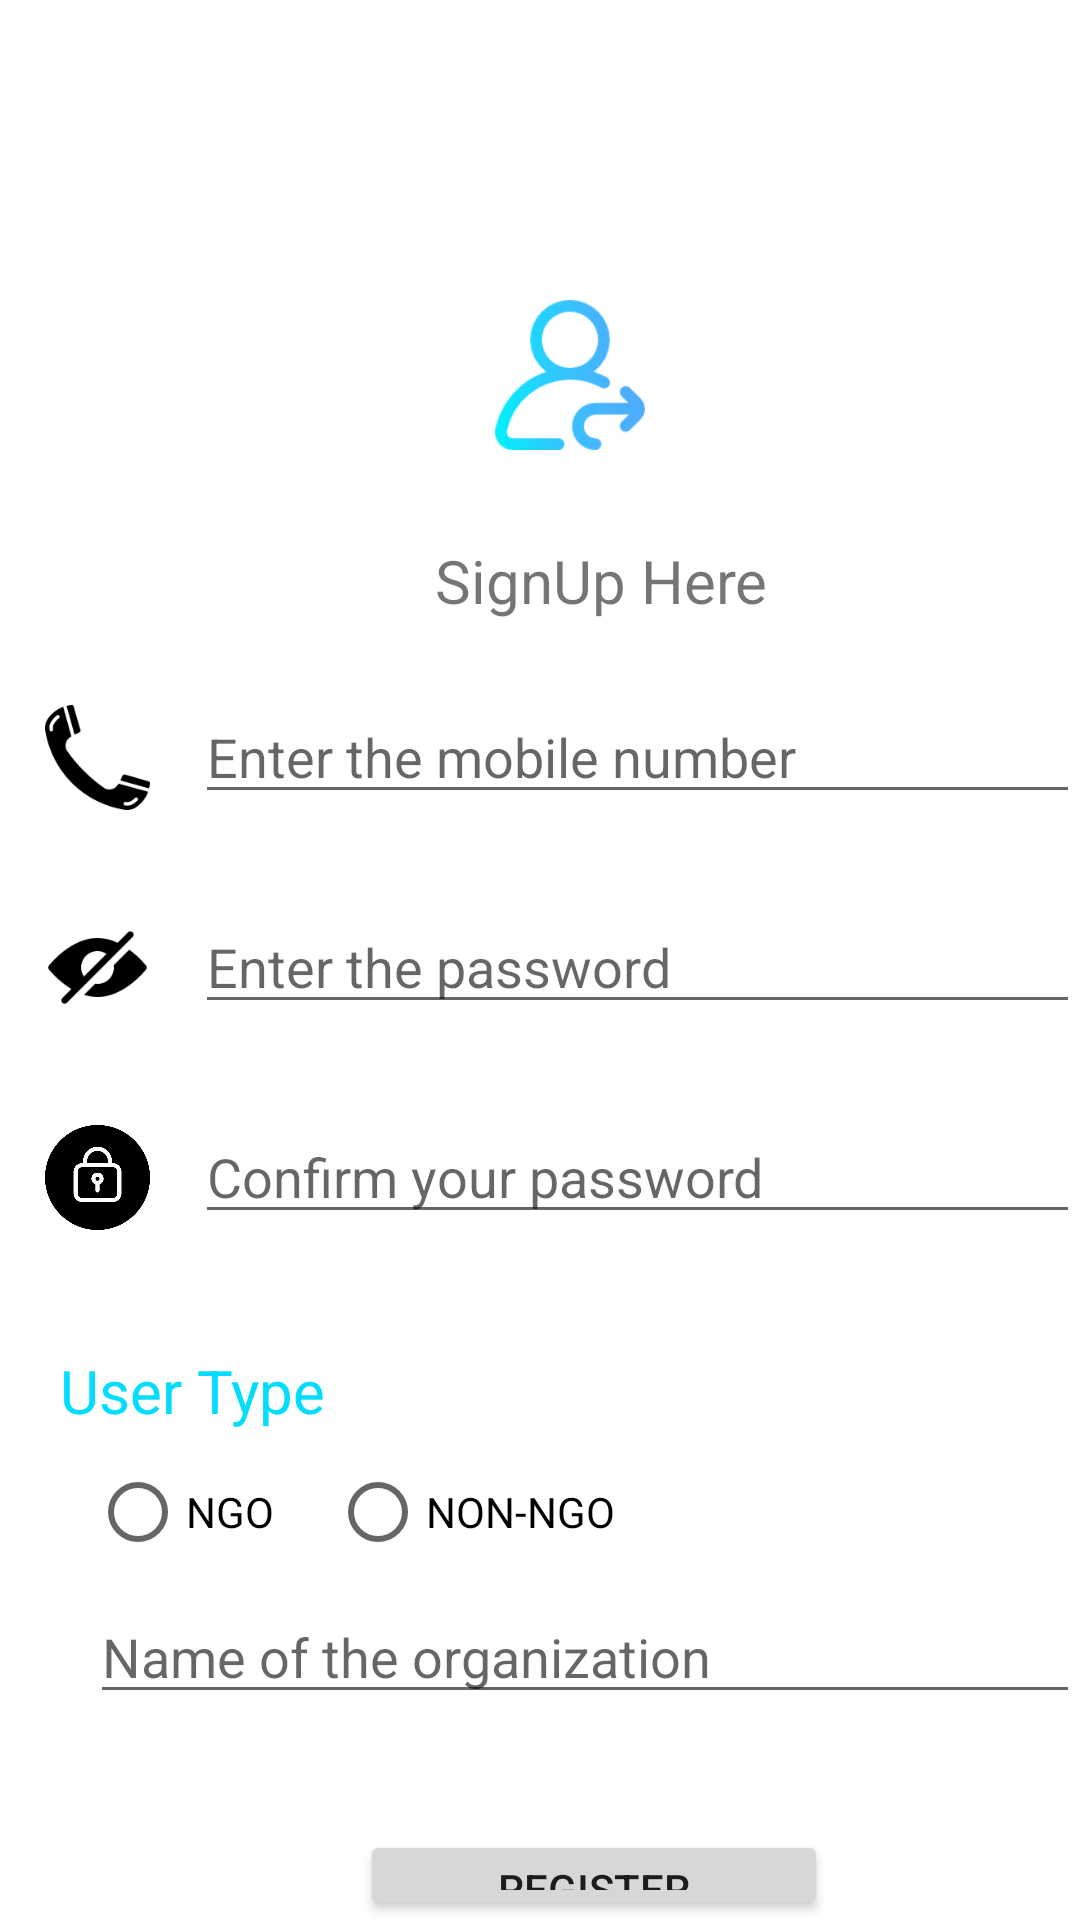

Layout XML and referenced resources for this Android screen:
<!-- AndroidManifest.xml: application theme Theme.Waste_management -->
<!-- res/layout/activity_main2.xml -->
<?xml version="1.0" encoding="utf-8"?>
<androidx.coordinatorlayout.widget.CoordinatorLayout xmlns:android="http://schemas.android.com/apk/res/android"
    xmlns:tools="http://schemas.android.com/tools"
    xmlns:app="http://schemas.android.com/apk/res-auto"
    android:layout_width="match_parent"
    android:layout_height="match_parent">

    <ImageView
        android:id="@+id/imgView"
        android:layout_height="50dp"
        android:layout_width="50dp"
        android:layout_marginLeft="165dp"
        android:layout_marginRight="165dp"
        android:layout_marginTop="100dp"
        android:src="@drawable/img_1"
        />
    <TextView
        android:layout_width="wrap_content"
        android:layout_height="wrap_content"
        android:textAlignment="center"
        android:textSize="20dp"
        android:layout_marginLeft="145dp"
        android:layout_marginTop="180dp"
        android:text="SignUp Here"
        />

    <com.google.android.material.appbar.AppBarLayout
        android:id="@+id/appbar"
        android:layout_width="match_parent"
        android:layout_height="wrap_content">



    </com.google.android.material.appbar.AppBarLayout>

    <androidx.core.widget.NestedScrollView
        android:layout_width="match_parent"
        android:layout_height="wrap_content"
        app:layout_behavior="com.google.android.material.appbar.AppBarLayout$ScrollingViewBehavior">

        <androidx.constraintlayout.widget.ConstraintLayout
            android:layout_width="match_parent"
            android:layout_height="match_parent"
            tools:context=".MainActivity2">

        </androidx.constraintlayout.widget.ConstraintLayout>

    </androidx.core.widget.NestedScrollView>

    <EditText
        android:id="@+id/editTextNumber4"
        android:layout_width="wrap_content"
        android:layout_height="wrap_content"
        android:ems="10"
        android:inputType="number"
        android:layout_marginLeft="65dp"
        android:layout_marginTop="230dp"
        android:width="320dp"
        android:hint="Enter the mobile number"/>

    <EditText
        android:id="@+id/editTextNumber5"
        android:layout_width="wrap_content"
        android:layout_height="wrap_content"
        android:ems="10"
        android:inputType="number"
        android:layout_marginLeft="65dp"
        android:layout_marginTop="300dp"
        android:width="320dp"
        android:hint="Enter the password"/>

    <EditText
        android:id="@+id/editTextNumber6"
        android:layout_width="wrap_content"
        android:layout_height="wrap_content"
        android:ems="10"
        android:inputType="number"
        android:layout_marginLeft="65dp"
        android:layout_marginTop="370dp"
        android:width="320dp"
        android:hint="Confirm your password"/>

    <TextView
        android:id="@+id/textView3"
        android:layout_width="wrap_content"
        android:layout_height="wrap_content"
        android:layout_marginTop="450dp"
        android:layout_marginLeft="20dp"
        android:textSize="20dp"
        android:textColor="@android:color/holo_blue_bright"

        android:text="User Type" />

    <RadioButton
        android:id="@+id/radioButton"
        android:layout_width="wrap_content"
        android:layout_height="wrap_content"
        android:layout_marginLeft="30dp"
        android:layout_marginTop="480dp"
        android:width="75dp"
        android:text="NGO" />
    <RadioButton
        android:id="@+id/radioBtn"
        android:layout_width="wrap_content"
        android:layout_height="wrap_content"
        android:layout_marginLeft="110dp"
        android:layout_marginTop="480dp"
        android:width="100dp"
        android:text="NON-NGO" />

    <EditText
        android:id="@+id/btnName"
        android:layout_width="wrap_content"
        android:layout_height="wrap_content"
        android:layout_marginTop="530dp"
        android:layout_marginLeft="30dp"
        android:width="360dp"
        android:hint="Name of the organization"
        />

    <Button
        android:id="@+id/btn2"
        android:layout_width="156dp"
        android:layout_height="wrap_content"
        android:layout_marginLeft="120dp"
        android:layout_marginTop="610dp"
        android:layout_marginRight="150dp"
        android:width="500dp"
        android:text="REGISTER" />

    <ImageView
        android:id="@+id/imageView2"
        android:layout_width="35dp"
        android:layout_height="35dp"
        android:layout_marginLeft="15dp"
        android:layout_marginTop="235dp"
        app:srcCompat="@drawable/img_2" />

    <ImageView
        android:id="@+id/imageView3"
        android:layout_width="35dp"
        android:layout_height="35dp"
        android:layout_marginLeft="15dp"
        android:layout_marginTop="305dp"
        app:srcCompat="@drawable/img_4" />

    <ImageView
        android:id="@+id/imageView4"
        android:layout_width="35dp"
        android:layout_height="35dp"
        android:layout_marginLeft="15dp"
        android:layout_marginTop="375dp"
        app:srcCompat="@drawable/img_3" />


</androidx.coordinatorlayout.widget.CoordinatorLayout>
<!-- resources referenced by this layout -->
<resources>
  <!-- drawable img_1: png bitmap (drawable-v24, 4753 bytes) -->
  <!-- drawable img_2: png bitmap (drawable-v24, 2852 bytes) -->
  <!-- drawable img_3: png bitmap (drawable-v24, 12890 bytes) -->
  <!-- drawable img_4: png bitmap (drawable-v24, 1940 bytes) -->
  <style name="Theme.Waste_management" parent="Theme.MaterialComponents.DayNight.DarkActionBar">
          
          <item name="colorPrimary">@color/purple_500</item>
          <item name="colorPrimaryVariant">@color/purple_700</item>
          <item name="colorOnPrimary">@color/white</item>
          
          <item name="colorSecondary">@color/teal_200</item>
          <item name="colorSecondaryVariant">@color/teal_700</item>
          <item name="colorOnSecondary">@color/black</item>
          
          <item name="android:statusBarColor">?attr/colorPrimaryVariant</item>
          
      </style>
  <!-- not gathered from this repository: default colours our renderer supplied (Android Studio template values) -->
  <color name="purple_500">#FF6200EE</color>
  <color name="purple_700">#FF3700B3</color>
  <color name="teal_200">#FF03DAC5</color>
  <color name="teal_700">#FF018786</color>
  <color name="black">#FF000000</color>
  <color name="white">#FFFFFFFF</color>
</resources>
